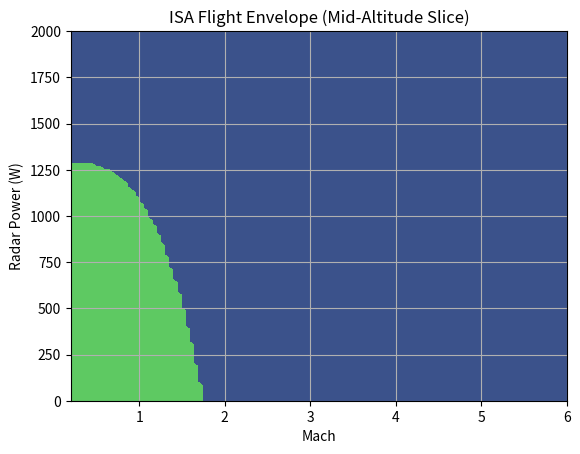

Python code for this plot:
import numpy as np
import matplotlib.pyplot as plt

# -----------------------------
# Constants
# -----------------------------

A = 0.015
eta = 0.2

gamma = 1.4
R = 287.0
g = 9.81

T0 = 288.15
rho0 = 1.225
L = 6.5e-3  # K/m

C_aero = 1e-4
beta = 0.3

T_max = 450.0

h_conv = 80.0
sigma = 5.67e-8
epsilon = 0.8

# -----------------------------
# ISA atmosphere functions
# -----------------------------

def T_isa(h):
    return T0 - L * h

def rho_isa(h):
    T = T_isa(h)
    return rho0 * (T / T0) ** (g / (R * L))

def speed_of_sound(h):
    return np.sqrt(gamma * R * T_isa(h))

# -----------------------------
# Grid
# -----------------------------

Mach = np.linspace(0.2, 6.0, 120)
P = np.linspace(0, 2000, 120)
Alt = np.linspace(0, 10000, 60)  # 0–10 km slice

M, Pgrid, H = np.meshgrid(Mach, P, Alt, indexing="ij")

T = T_isa(H)
rho = rho_isa(H)
a = speed_of_sound(H)

v = M * a

# -----------------------------
# Heating terms
# -----------------------------

Q_aero = C_aero * rho * (v**3) * A * (1 + beta * M)
Q_radar = eta * Pgrid

Q_cool = (
    h_conv * A * (T_max - T) +
    epsilon * sigma * A * (T_max**4 - T**4)
)

Q_total = Q_aero + Q_radar

feasible = Q_total <= Q_cool

# -----------------------------
# Slice visualization (mid-altitude)
# -----------------------------

mid = len(Alt) // 2

plt.figure()
plt.contourf(Mach, P, feasible[:, :, mid].T, levels=[-0.5, 0.5, 1.5])
plt.xlabel("Mach")
plt.ylabel("Radar Power (W)")
plt.title("ISA Flight Envelope (Mid-Altitude Slice)")
plt.grid(True)
plt.show()
